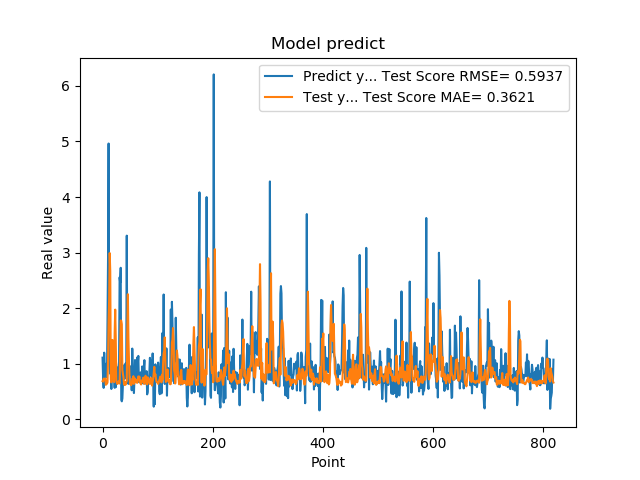

Values plotted in this chart, from the file beside it:
1.111775994300842507e+00, 6.898717877426806533e-01
7.566530108451843262e-01, 6.812775192352525933e-01
5.684260129928588867e-01, 7.344091968774935086e-01
1.201630949974060059e+00, 7.285549503088248890e-01
8.802530169486999512e-01, 7.147698455227379233e-01
8.531429767608642578e-01, 7.375580362109677157e-01
7.591750025749206543e-01, 6.228701691486022707e-01
1.005007982254028320e+00, 6.599306285468162780e-01
7.687720060348510742e-01, 6.426339002349410467e-01
1.740013241767883301e+00, 6.691517078848935318e-01
2.913533687591552734e+00, 1.054972666537758563e+00
4.963075160980224609e+00, 1.770184893971261886e+00
1.471215128898620605e+00, 2.156055294735090833e+00
1.000648975372314453e+00, 2.992991359730790446e+00
8.220189809799194336e-01, 2.665324343749082558e+00
9.362199902534482643e-01, 7.213399041013622837e-01
5.486897230148315430e-01, 6.681605380953693496e-01
1.111255049705505371e+00, 1.120103637226193882e+00
7.148039937019348145e-01, 1.429703134344464832e+00
1.052167057991027832e+00, 1.378214365983305489e+00
8.955980539321898304e-01, 6.861502231923547468e-01
7.769405245780944824e-01, 6.714134445247101901e-01
5.699509978294372559e-01, 1.553488760544767144e+00
8.244060277938842773e-01, 1.975962976154717055e+00
5.800840258598327637e-01, 1.444993679589299473e+00
9.488009810447691761e-01, 7.022555535298667939e-01
7.918390035629272461e-01, 6.584105508489510594e-01
6.937990188598632812e-01, 6.387904752416796450e-01
6.834830045700073242e-01, 6.711415099993461864e-01
9.433320164680479847e-01, 6.844338019877405088e-01
1.032713770866394043e+00, 6.537393859324299727e-01
2.556216001510620117e+00, 6.468650693909602234e-01
2.464895963668823242e+00, 1.289802451849496379e+00
2.728049993515014204e+00, 1.779390993594200054e+00
3.558506965637206476e-01, 1.774969694724011227e+00
3.262020051479339600e-01, 1.713044167567705278e+00
3.781589865684509277e-01, 8.896982070849579483e-01
6.306380033493041992e-01, 8.276434140805659645e-01
8.854129910469055176e-01, 7.554445622436865015e-01
9.743152856826782227e-01, 6.455454840366013913e-01
7.307389974594116211e-01, 6.192071661623210765e-01
9.521890282630921520e-01, 6.687077715417415469e-01
1.011654973030090332e+00, 6.291990028212101072e-01
7.643579840660095215e-01, 6.672143832615936576e-01
3.306220054626464844e+00, 6.924732350512968759e-01
7.543110251426696777e-01, 1.578963219774654592e+00
1.409499049186706321e+00, 2.252749604135302786e+00
6.401469707489013672e-01, 1.465814149639514952e+00
8.640019893646240234e-01, 1.052443436196965454e+00
8.469420075416564941e-01, 7.532958258696822451e-01
7.976629734039306641e-01, 6.348033925808657107e-01
9.555831551551821068e-01, 6.313548799850483562e-01
9.546210169792175293e-01, 6.172874921055649944e-01
5.251880288124084473e-01, 6.362139550873554539e-01
1.275226235389709695e+00, 7.322900277438275651e-01
8.355640172958374023e-01, 7.313612661110979740e-01
7.640249729156494141e-01, 7.784881472414789672e-01
4.752210080623626154e-01, 6.397584478771974892e-01
7.414129972457885742e-01, 7.449478179313586690e-01
1.069700956344604492e+00, 6.997448871352280886e-01
7.892770171165466309e-01, 6.690870724167162775e-01
... 759 more rows
